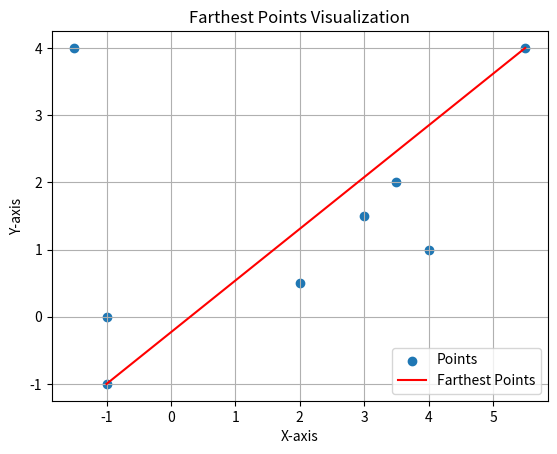

Reproduce this figure in Python.
import matplotlib.pyplot as plt
import numpy as np

# Define the points
points = np.array([[-1, 0], [-1, -1], [4, 1], [2, 0.5], [3.5, 2],
                   [3, 1.5], [-1.5, 4], [5.5, 4]])

# Function to calculate distance between two points
def distance(p1, p2):
    return np.sqrt(np.sum((p1 - p2)**2))

# Find the farthest points
farthest_distance = 0
farthest_pair = None
for i in range(len(points)):
    for j in range(i + 1, len(points)):
        current_distance = distance(points[i], points[j])
        if current_distance > farthest_distance:
            farthest_distance = current_distance
            farthest_pair = (points[i], points[j])

# Extract the farthest points
p1, p2 = farthest_pair

# Plot the points and the line connecting the farthest points
plt.scatter(points[:, 0], points[:, 1], label='Points')
plt.plot([p1[0], p2[0]], [p1[1], p2[1]], color='red', label='Farthest Points')

# Label the axes and add a title
plt.xlabel('X-axis')
plt.ylabel('Y-axis')
plt.title('Farthest Points Visualization')



# Add legend
plt.legend()

# Show the plot
plt.grid(True)
plt.show()

print("Farthest Points:", p1, "and", p2)
print("Distance:", farthest_distance)